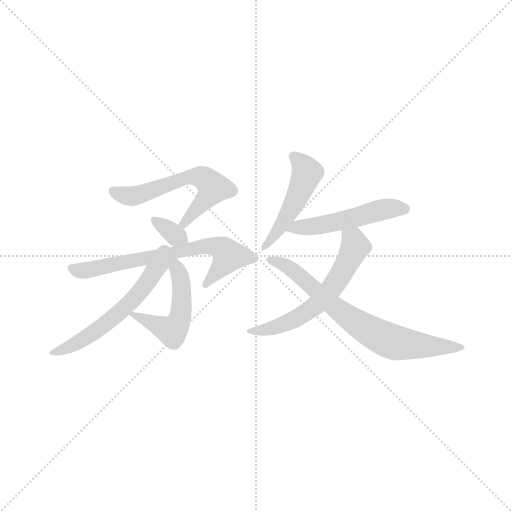
t = 0.00 s
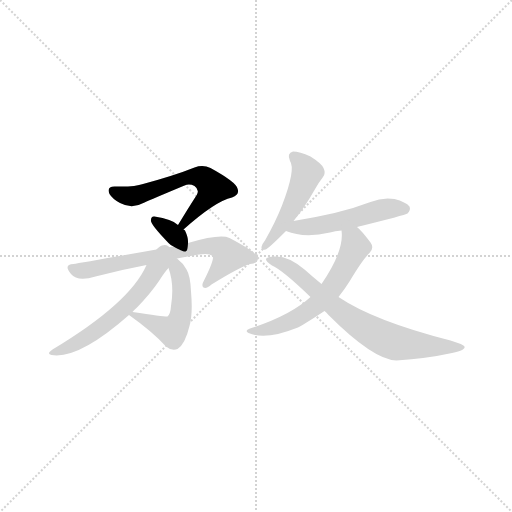
t = 1.23 s
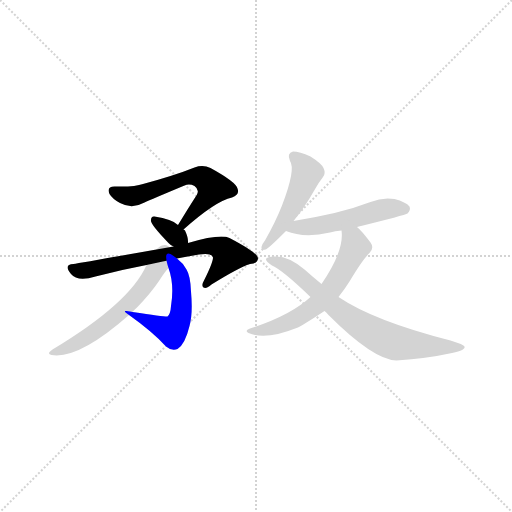
t = 2.47 s
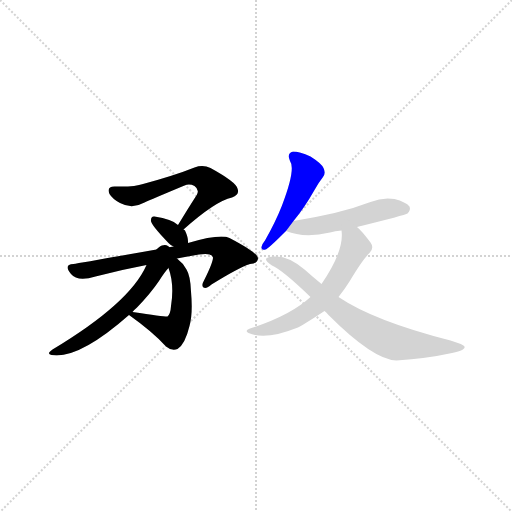
t = 3.70 s
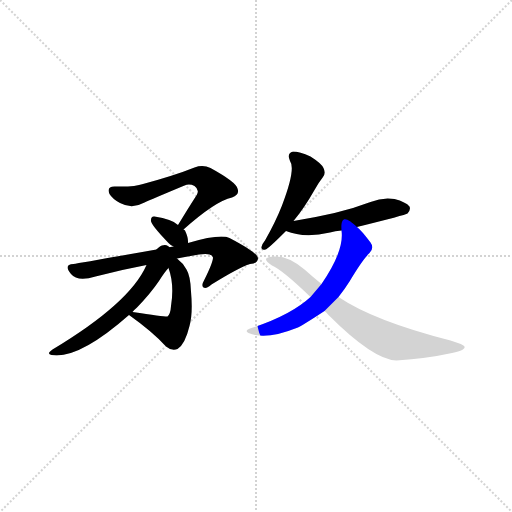
t = 4.94 s
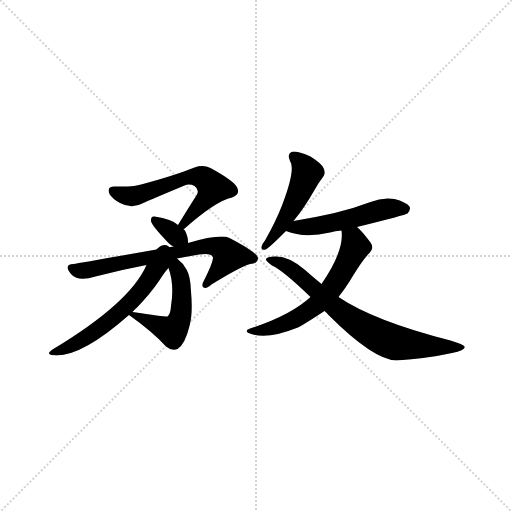
t = 6.17 s

The animated SVG that drew these frames (rendered in a browser with its animation timeline set to each time). Animation: 9 CSS @keyframes rules; one cycle of 6.17 s.

<svg version="1.1" viewBox="0 0 1024 1024" xmlns="http://www.w3.org/2000/svg">
  <g stroke="lightgray" stroke-dasharray="1,1" stroke-width="1" transform="scale(4, 4)">
    <line x1="0" y1="0" x2="256" y2="256"></line>
    <line x1="256" y1="0" x2="0" y2="256"></line>
    <line x1="128" y1="0" x2="128" y2="256"></line>
    <line x1="0" y1="128" x2="256" y2="128"></line>
  </g>
<g transform="scale(1, -1) translate(0, -900)">
   <style type="text/css">
    @keyframes keyframes0 {
      from {
       stroke: blue;
       stroke-dashoffset: 565;
       stroke-width: 128;
       }
       65% {
       animation-timing-function: step-end;
       stroke: blue;
       stroke-dashoffset: 0;
       stroke-width: 128;
       }
       to {
       stroke: black;
       stroke-width: 1024;
       }
       }
       #make-me-a-hanzi-animation-0 {
         animation: keyframes0 0.709798s both;
         animation-delay: 0.000000s;
         animation-timing-function: linear;
       }
    @keyframes keyframes1 {
      from {
       stroke: blue;
       stroke-dashoffset: 326;
       stroke-width: 128;
       }
       51% {
       animation-timing-function: step-end;
       stroke: blue;
       stroke-dashoffset: 0;
       stroke-width: 128;
       }
       to {
       stroke: black;
       stroke-width: 1024;
       }
       }
       #make-me-a-hanzi-animation-1 {
         animation: keyframes1 0.515299s both;
         animation-delay: 0.709798s;
         animation-timing-function: linear;
       }
    @keyframes keyframes2 {
      from {
       stroke: blue;
       stroke-dashoffset: 653;
       stroke-width: 128;
       }
       68% {
       animation-timing-function: step-end;
       stroke: blue;
       stroke-dashoffset: 0;
       stroke-width: 128;
       }
       to {
       stroke: black;
       stroke-width: 1024;
       }
       }
       #make-me-a-hanzi-animation-2 {
         animation: keyframes2 0.781413s both;
         animation-delay: 1.225098s;
         animation-timing-function: linear;
       }
    @keyframes keyframes3 {
      from {
       stroke: blue;
       stroke-dashoffset: 484;
       stroke-width: 128;
       }
       61% {
       animation-timing-function: step-end;
       stroke: blue;
       stroke-dashoffset: 0;
       stroke-width: 128;
       }
       to {
       stroke: black;
       stroke-width: 1024;
       }
       }
       #make-me-a-hanzi-animation-3 {
         animation: keyframes3 0.643880s both;
         animation-delay: 2.006510s;
         animation-timing-function: linear;
       }
    @keyframes keyframes4 {
      from {
       stroke: blue;
       stroke-dashoffset: 562;
       stroke-width: 128;
       }
       65% {
       animation-timing-function: step-end;
       stroke: blue;
       stroke-dashoffset: 0;
       stroke-width: 128;
       }
       to {
       stroke: black;
       stroke-width: 1024;
       }
       }
       #make-me-a-hanzi-animation-4 {
         animation: keyframes4 0.707357s both;
         animation-delay: 2.650391s;
         animation-timing-function: linear;
       }
    @keyframes keyframes5 {
      from {
       stroke: blue;
       stroke-dashoffset: 467;
       stroke-width: 128;
       }
       60% {
       animation-timing-function: step-end;
       stroke: blue;
       stroke-dashoffset: 0;
       stroke-width: 128;
       }
       to {
       stroke: black;
       stroke-width: 1024;
       }
       }
       #make-me-a-hanzi-animation-5 {
         animation: keyframes5 0.630046s both;
         animation-delay: 3.357747s;
         animation-timing-function: linear;
       }
    @keyframes keyframes6 {
      from {
       stroke: blue;
       stroke-dashoffset: 490;
       stroke-width: 128;
       }
       61% {
       animation-timing-function: step-end;
       stroke: blue;
       stroke-dashoffset: 0;
       stroke-width: 128;
       }
       to {
       stroke: black;
       stroke-width: 1024;
       }
       }
       #make-me-a-hanzi-animation-6 {
         animation: keyframes6 0.648763s both;
         animation-delay: 3.987793s;
         animation-timing-function: linear;
       }
    @keyframes keyframes7 {
      from {
       stroke: blue;
       stroke-dashoffset: 573;
       stroke-width: 128;
       }
       65% {
       animation-timing-function: step-end;
       stroke: blue;
       stroke-dashoffset: 0;
       stroke-width: 128;
       }
       to {
       stroke: black;
       stroke-width: 1024;
       }
       }
       #make-me-a-hanzi-animation-7 {
         animation: keyframes7 0.716309s both;
         animation-delay: 4.636556s;
         animation-timing-function: linear;
       }
    @keyframes keyframes8 {
      from {
       stroke: blue;
       stroke-dashoffset: 695;
       stroke-width: 128;
       }
       69% {
       animation-timing-function: step-end;
       stroke: blue;
       stroke-dashoffset: 0;
       stroke-width: 128;
       }
       to {
       stroke: black;
       stroke-width: 1024;
       }
       }
       #make-me-a-hanzi-animation-8 {
         animation: keyframes8 0.815592s both;
         animation-delay: 5.352865s;
         animation-timing-function: linear;
       }
</style>
<path d="M 367.0 441.0 Q 431.0 498.0 464.0 505.0 Q 480.0 511.0 475.0 523.0 Q 472.0 536.0 421.0 564.0 Q 406.0 571.0 389.0 565.0 Q 349.0 549.0 286.0 532.0 Q 270.0 526.0 231.0 527.0 Q 212.0 528.0 219.0 512.0 Q 225.0 502.0 240.0 494.0 Q 264.0 481.0 289.0 495.0 Q 302.0 501.0 369.0 529.0 Q 379.0 533.0 389.0 528.0 Q 399.0 521.0 394.0 511.0 Q 376.0 483.0 356.0 450.0 C 340.0 424.0 344.0 421.0 367.0 441.0 Z" fill="lightgray"></path> 
<path d="M 356.0 450.0 Q 344.0 462.0 309.0 467.0 Q 302.0 468.0 302.0 460.0 Q 299.0 453.0 337.0 414.0 Q 341.0 410.0 347.0 407.0 C 373.0 393.0 375.0 392.0 376.0 414.0 Q 377.0 424.0 370.0 439.0 Q 369.0 440.0 367.0 441.0 L 356.0 450.0 Z" fill="lightgray"></path> 
<path d="M 347.0 407.0 Q 160.0 374.0 147.0 372.0 Q 126.0 371.0 142.0 352.0 Q 155.0 336.0 191.0 347.0 Q 240.0 360.0 293.0 370.0 L 354.0 383.0 Q 375.0 387.0 398.0 391.0 Q 423.0 395.0 426.0 385.0 Q 426.0 375.0 408.0 339.0 Q 402.0 329.0 407.0 325.0 Q 413.0 322.0 423.0 331.0 Q 478.0 365.0 500.0 372.0 Q 516.0 373.0 516.0 384.0 Q 516.0 394.0 459.0 424.0 Q 441.0 433.0 376.0 414.0 L 347.0 407.0 Z" fill="lightgray"></path> 
<path d="M 258.0 270.0 Q 306.0 236.0 332.0 207.0 Q 344.0 197.0 355.0 202.0 Q 370.0 211.0 379.0 248.0 Q 386.0 273.0 382.0 317.0 Q 381.0 348.0 373.0 361.0 Q 366.0 374.0 354.0 383.0 C 331.0 402.0 328.0 393.0 337.0 364.0 Q 349.0 331.0 342.0 288.0 Q 341.0 272.0 335.0 267.0 Q 332.0 266.0 265.0 276.0 C 246.0 279.0 246.0 279.0 258.0 270.0 Z" fill="lightgray"></path> 
<path d="M 293.0 370.0 Q 260.0 294.0 105.0 201.0 Q 92.0 192.0 103.0 190.0 Q 157.0 181.0 258.0 270.0 L 265.0 276.0 Q 268.0 280.0 274.0 285.0 Q 301.0 313.0 318.0 338.0 Q 330.0 357.0 337.0 364.0 C 360.0 391.0 331.0 449.0 293.0 370.0 Z" fill="lightgray"></path> 
<path d="M 587.0 458.0 Q 608.0 483.0 629.0 520.0 Q 638.0 536.0 646.0 546.0 Q 652.0 553.0 647.0 564.0 Q 643.0 573.0 621.0 587.0 Q 599.0 597.0 586.0 597.0 Q 573.0 594.0 580.0 578.0 Q 592.0 562.0 564.0 489.0 Q 551.0 456.0 530.0 419.0 Q 524.0 412.0 523.0 406.0 Q 522.0 399.0 531.0 401.0 Q 535.0 401.0 572.0 438.0 L 587.0 458.0 Z" fill="lightgray"></path> 
<path d="M 572.0 438.0 Q 608.0 423.0 660.0 435.0 Q 670.0 438.0 683.0 439.0 L 714.0 446.0 Q 811.0 470.0 815.0 473.0 Q 822.0 480.0 819.0 487.0 Q 812.0 496.0 789.0 502.0 Q 765.0 506.0 741.0 496.0 Q 707.0 483.0 669.0 474.0 Q 630.0 465.0 587.0 458.0 C 557.0 453.0 544.0 448.0 572.0 438.0 Z" fill="lightgray"></path> 
<path d="M 683.0 439.0 Q 689.0 399.0 643.0 332.0 L 621.0 306.0 Q 581.0 269.0 500.0 243.0 Q 488.0 239.0 497.0 234.0 Q 531.0 219.0 593.0 244.0 Q 602.0 247.0 649.0 278.0 L 677.0 306.0 Q 689.0 321.0 699.0 337.0 Q 726.0 382.0 739.0 394.0 Q 749.0 404.0 741.0 415.0 Q 723.0 439.0 714.0 446.0 C 692.0 467.0 681.0 469.0 683.0 439.0 Z" fill="lightgray"></path> 
<path d="M 643.0 332.0 Q 627.0 345.0 609.0 361.0 Q 576.0 389.0 549.0 387.0 Q 534.0 387.0 532.0 382.0 Q 531.0 378.0 544.0 369.0 Q 565.0 360.0 621.0 306.0 L 649.0 278.0 Q 653.0 275.0 657.0 270.0 Q 747.0 180.0 793.0 179.0 Q 854.0 183.0 904.0 194.0 Q 932.0 200.0 929.0 207.0 Q 928.0 211.0 901.0 219.0 Q 748.0 258.0 677.0 306.0 L 643.0 332.0 Z" fill="lightgray"></path> 
      <clipPath id="make-me-a-hanzi-clip-0">
      <path d="M 367.0 441.0 Q 431.0 498.0 464.0 505.0 Q 480.0 511.0 475.0 523.0 Q 472.0 536.0 421.0 564.0 Q 406.0 571.0 389.0 565.0 Q 349.0 549.0 286.0 532.0 Q 270.0 526.0 231.0 527.0 Q 212.0 528.0 219.0 512.0 Q 225.0 502.0 240.0 494.0 Q 264.0 481.0 289.0 495.0 Q 302.0 501.0 369.0 529.0 Q 379.0 533.0 389.0 528.0 Q 399.0 521.0 394.0 511.0 Q 376.0 483.0 356.0 450.0 C 340.0 424.0 344.0 421.0 367.0 441.0 Z" fill="lightgray"></path>
      </clipPath>
      <path clip-path="url(#make-me-a-hanzi-clip-0)" d="M 227.0 518.0 L 267.0 508.0 L 375.0 545.0 L 405.0 545.0 L 418.0 537.0 L 426.0 522.0 L 367.0 452.0 " fill="none" id="make-me-a-hanzi-animation-0" stroke-dasharray="437 874" stroke-linecap="round"></path>

      <clipPath id="make-me-a-hanzi-clip-1">
      <path d="M 356.0 450.0 Q 344.0 462.0 309.0 467.0 Q 302.0 468.0 302.0 460.0 Q 299.0 453.0 337.0 414.0 Q 341.0 410.0 347.0 407.0 C 373.0 393.0 375.0 392.0 376.0 414.0 Q 377.0 424.0 370.0 439.0 Q 369.0 440.0 367.0 441.0 L 356.0 450.0 Z" fill="lightgray"></path>
      </clipPath>
      <path clip-path="url(#make-me-a-hanzi-clip-1)" d="M 310.0 459.0 L 367.0 419.0 " fill="none" id="make-me-a-hanzi-animation-1" stroke-dasharray="198 396" stroke-linecap="round"></path>

      <clipPath id="make-me-a-hanzi-clip-2">
      <path d="M 347.0 407.0 Q 160.0 374.0 147.0 372.0 Q 126.0 371.0 142.0 352.0 Q 155.0 336.0 191.0 347.0 Q 240.0 360.0 293.0 370.0 L 354.0 383.0 Q 375.0 387.0 398.0 391.0 Q 423.0 395.0 426.0 385.0 Q 426.0 375.0 408.0 339.0 Q 402.0 329.0 407.0 325.0 Q 413.0 322.0 423.0 331.0 Q 478.0 365.0 500.0 372.0 Q 516.0 373.0 516.0 384.0 Q 516.0 394.0 459.0 424.0 Q 441.0 433.0 376.0 414.0 L 347.0 407.0 Z" fill="lightgray"></path>
      </clipPath>
      <path clip-path="url(#make-me-a-hanzi-clip-2)" d="M 145.0 362.0 L 170.0 359.0 L 389.0 405.0 L 437.0 405.0 L 458.0 388.0 L 411.0 332.0 " fill="none" id="make-me-a-hanzi-animation-2" stroke-dasharray="525 1050" stroke-linecap="round"></path>

      <clipPath id="make-me-a-hanzi-clip-3">
      <path d="M 258.0 270.0 Q 306.0 236.0 332.0 207.0 Q 344.0 197.0 355.0 202.0 Q 370.0 211.0 379.0 248.0 Q 386.0 273.0 382.0 317.0 Q 381.0 348.0 373.0 361.0 Q 366.0 374.0 354.0 383.0 C 331.0 402.0 328.0 393.0 337.0 364.0 Q 349.0 331.0 342.0 288.0 Q 341.0 272.0 335.0 267.0 Q 332.0 266.0 265.0 276.0 C 246.0 279.0 246.0 279.0 258.0 270.0 Z" fill="lightgray"></path>
      </clipPath>
      <path clip-path="url(#make-me-a-hanzi-clip-3)" d="M 355.0 373.0 L 364.0 307.0 L 361.0 267.0 L 352.0 247.0 L 339.0 239.0 L 283.0 263.0 L 277.0 272.0 L 266.0 267.0 " fill="none" id="make-me-a-hanzi-animation-3" stroke-dasharray="356 712" stroke-linecap="round"></path>

      <clipPath id="make-me-a-hanzi-clip-4">
      <path d="M 293.0 370.0 Q 260.0 294.0 105.0 201.0 Q 92.0 192.0 103.0 190.0 Q 157.0 181.0 258.0 270.0 L 265.0 276.0 Q 268.0 280.0 274.0 285.0 Q 301.0 313.0 318.0 338.0 Q 330.0 357.0 337.0 364.0 C 360.0 391.0 331.0 449.0 293.0 370.0 Z" fill="lightgray"></path>
      </clipPath>
      <path clip-path="url(#make-me-a-hanzi-clip-4)" d="M 346.0 381.0 L 307.0 354.0 L 277.0 313.0 L 222.0 260.0 L 150.0 211.0 L 109.0 195.0 " fill="none" id="make-me-a-hanzi-animation-4" stroke-dasharray="434 868" stroke-linecap="round"></path>

      <clipPath id="make-me-a-hanzi-clip-5">
      <path d="M 587.0 458.0 Q 608.0 483.0 629.0 520.0 Q 638.0 536.0 646.0 546.0 Q 652.0 553.0 647.0 564.0 Q 643.0 573.0 621.0 587.0 Q 599.0 597.0 586.0 597.0 Q 573.0 594.0 580.0 578.0 Q 592.0 562.0 564.0 489.0 Q 551.0 456.0 530.0 419.0 Q 524.0 412.0 523.0 406.0 Q 522.0 399.0 531.0 401.0 Q 535.0 401.0 572.0 438.0 L 587.0 458.0 Z" fill="lightgray"></path>
      </clipPath>
      <path clip-path="url(#make-me-a-hanzi-clip-5)" d="M 588.0 586.0 L 612.0 560.0 L 610.0 541.0 L 557.0 437.0 L 530.0 408.0 " fill="none" id="make-me-a-hanzi-animation-5" stroke-dasharray="339 678" stroke-linecap="round"></path>

      <clipPath id="make-me-a-hanzi-clip-6">
      <path d="M 572.0 438.0 Q 608.0 423.0 660.0 435.0 Q 670.0 438.0 683.0 439.0 L 714.0 446.0 Q 811.0 470.0 815.0 473.0 Q 822.0 480.0 819.0 487.0 Q 812.0 496.0 789.0 502.0 Q 765.0 506.0 741.0 496.0 Q 707.0 483.0 669.0 474.0 Q 630.0 465.0 587.0 458.0 C 557.0 453.0 544.0 448.0 572.0 438.0 Z" fill="lightgray"></path>
      </clipPath>
      <path clip-path="url(#make-me-a-hanzi-clip-6)" d="M 580.0 440.0 L 687.0 458.0 L 772.0 482.0 L 809.0 482.0 " fill="none" id="make-me-a-hanzi-animation-6" stroke-dasharray="362 724" stroke-linecap="round"></path>

      <clipPath id="make-me-a-hanzi-clip-7">
      <path d="M 683.0 439.0 Q 689.0 399.0 643.0 332.0 L 621.0 306.0 Q 581.0 269.0 500.0 243.0 Q 488.0 239.0 497.0 234.0 Q 531.0 219.0 593.0 244.0 Q 602.0 247.0 649.0 278.0 L 677.0 306.0 Q 689.0 321.0 699.0 337.0 Q 726.0 382.0 739.0 394.0 Q 749.0 404.0 741.0 415.0 Q 723.0 439.0 714.0 446.0 C 692.0 467.0 681.0 469.0 683.0 439.0 Z" fill="lightgray"></path>
      </clipPath>
      <path clip-path="url(#make-me-a-hanzi-clip-7)" d="M 692.0 434.0 L 708.0 419.0 L 710.0 405.0 L 686.0 357.0 L 640.0 297.0 L 579.0 256.0 L 537.0 241.0 L 504.0 237.0 " fill="none" id="make-me-a-hanzi-animation-7" stroke-dasharray="445 890" stroke-linecap="round"></path>

      <clipPath id="make-me-a-hanzi-clip-8">
      <path d="M 643.0 332.0 Q 627.0 345.0 609.0 361.0 Q 576.0 389.0 549.0 387.0 Q 534.0 387.0 532.0 382.0 Q 531.0 378.0 544.0 369.0 Q 565.0 360.0 621.0 306.0 L 649.0 278.0 Q 653.0 275.0 657.0 270.0 Q 747.0 180.0 793.0 179.0 Q 854.0 183.0 904.0 194.0 Q 932.0 200.0 929.0 207.0 Q 928.0 211.0 901.0 219.0 Q 748.0 258.0 677.0 306.0 L 643.0 332.0 Z" fill="lightgray"></path>
      </clipPath>
      <path clip-path="url(#make-me-a-hanzi-clip-8)" d="M 537.0 381.0 L 563.0 373.0 L 593.0 354.0 L 680.0 277.0 L 775.0 220.0 L 798.0 213.0 L 923.0 206.0 " fill="none" id="make-me-a-hanzi-animation-8" stroke-dasharray="567 1134" stroke-linecap="round"></path>

</g>
</svg>
